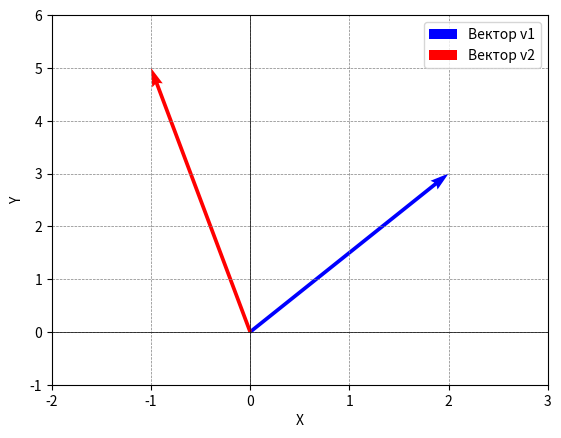

Generate this figure with matplotlib:
import numpy as np
import matplotlib.pyplot as plt

# Координати першого вектора
v1 = np.array([2, 3])

# Координати другого вектора
v2 = np.array([-1, 5])

# Mark: Створення графіку
plt.figure()

# Зображення першого вектора
plt.quiver(0, 0, v1[0], v1[1], angles='xy', scale_units='xy', scale=1, color='b', label='Вектор v1')

# Зображення другого вектора
plt.quiver(0, 0, v2[0], v2[1], angles='xy', scale_units='xy', scale=1, color='r', label='Вектор v2')

# Налаштування осей
plt.xlim(-2, 3)
plt.ylim(-1, 6)
plt.xlabel('X')
plt.ylabel('Y')
plt.axhline(0, color='black',linewidth=0.5)
plt.axvline(0, color='black',linewidth=0.5)
plt.grid(color = 'gray', linestyle = '--', linewidth = 0.5)

# Відображення легенди
plt.legend()

# Показ графіка
plt.show()

# Mark: Обчислення скалярного добутку
# dot_product = np.dot(v1, v2)
dot_product = v1 @ v2

# Обчислення довжин векторів
length_v1 = np.linalg.norm(v1)
length_v2 = np.linalg.norm(v2)

# Обчислення косинуса кута між векторами
cos_theta = dot_product / (length_v1 * length_v2)

# Обчислення кута в радіанах
theta_radians = np.arccos(cos_theta)

# Переведення кута в градуси
theta_degrees = np.degrees(theta_radians)

print("Кут між векторами:", theta_degrees, "градусів")
